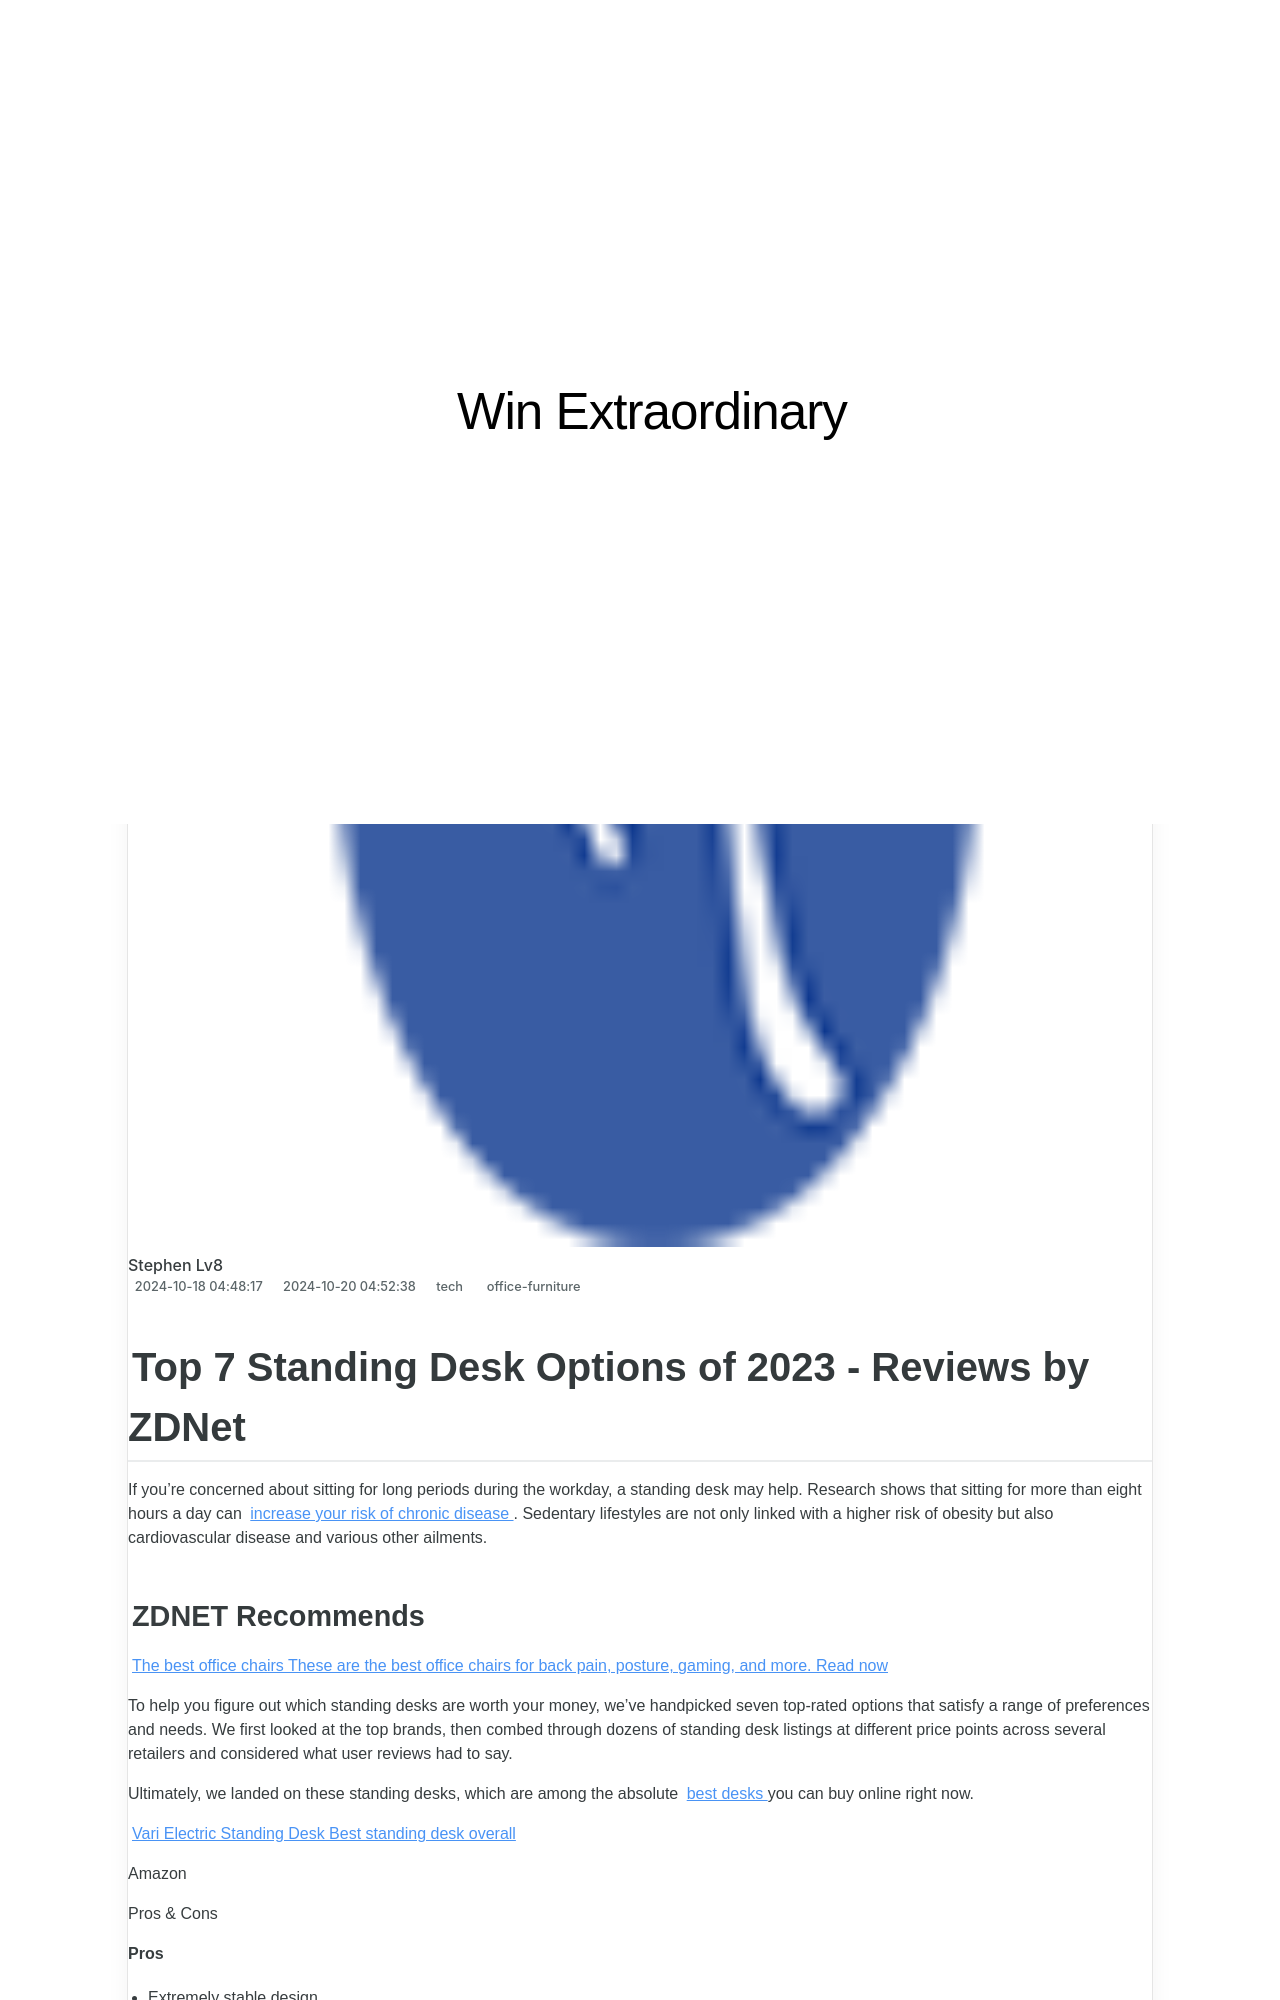

repository: techidaily/site-win-extraordinary · page: top-7-standing-desk-options-of-2023-reviews-by-zdnet/index.html · generator: jekyll

---
title: Top 7 Standing Desk Options of 2023 - Reviews by ZDNet
date: 2024-10-18T04:48:17.856Z
updated: 2024-10-20T04:52:38.738Z
tags:
  - office-furniture
categories:
  - tech
thumbnail: https://www.zdnet.com/a/img/resize/31fa1194c460b13bf35d52859508d6635f3a8693/2022/11/27/45d6ae85-cec9-4a06-8604-92e149cb7dd1/flexispot.jpg?width=278&height=156&fit=crop&auto=webp
---

## Top 7 Standing Desk Options of 2023 - Reviews by ZDNet

If you're concerned about sitting for long periods during the workday, a standing desk may help. Research shows that sitting for more than eight hours a day can [increase your risk of chronic disease](https://www.healthline.com/nutrition/why-sitting-is-bad-for-you#disease). Sedentary lifestyles are not only linked with a higher risk of obesity but also cardiovascular disease and various other ailments.
